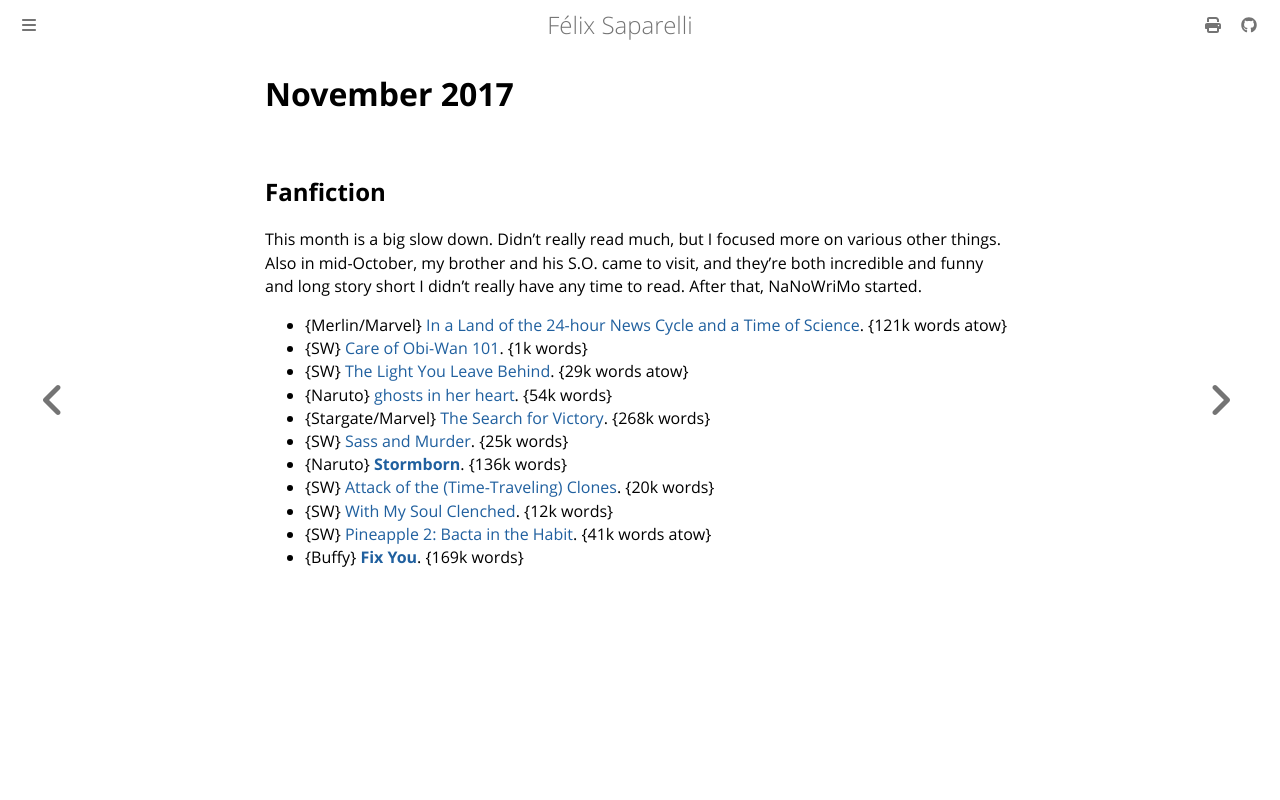

repository: passcod/blook · page: reading/2017/november.html · generator: mdbook

# November 2017

## Fanfiction

This month is a big slow down. Didn't really read much, but I focused more on
various other things. Also in mid-October, my brother and his S.O. came to
visit, and they're both incredible and funny and long story short I didn't
really have any time to read. After that, NaNoWriMo started.

 - {Merlin/Marvel} [In a Land of the 24-hour News Cycle and a Time of Science](https://archiveofourown.org/works/3834724). {121k words atow}
 - {SW} [Care of Obi-Wan 101](https://archiveofourown.org/works/12218535). {1k words}
 - {SW} [The Light You Leave Behind](https://archiveofourown.org/works/7763773). {29k words atow}
 - {Naruto} [ghosts in her heart](https://archiveofourown.org/works/7623562). {54k words}
 - {Stargate/Marvel} [The Search for Victory](https://archiveofourown.org/works/2417495). {268k words}
 - {SW} [Sass and Murder](https://archiveofourown.org/works/7698400). {25k words}
 - {Naruto} **[Stormborn](https://archiveofourown.org/works/1877970)**. {136k words}
 - {SW} [Attack of the (Time-Traveling) Clones](https://archiveofourown.org/works/11215419). {20k words}
 - {SW} [With My Soul Clenched](https://archiveofourown.org/works/12453330). {12k words}
 - {SW} [Pineapple 2: Bacta in the Habit](https://archiveofourown.org/works/7672552). {41k words atow}
 - {Buffy} **[Fix You](https://archiveofourown.org/works/1494910)**. {169k words}
